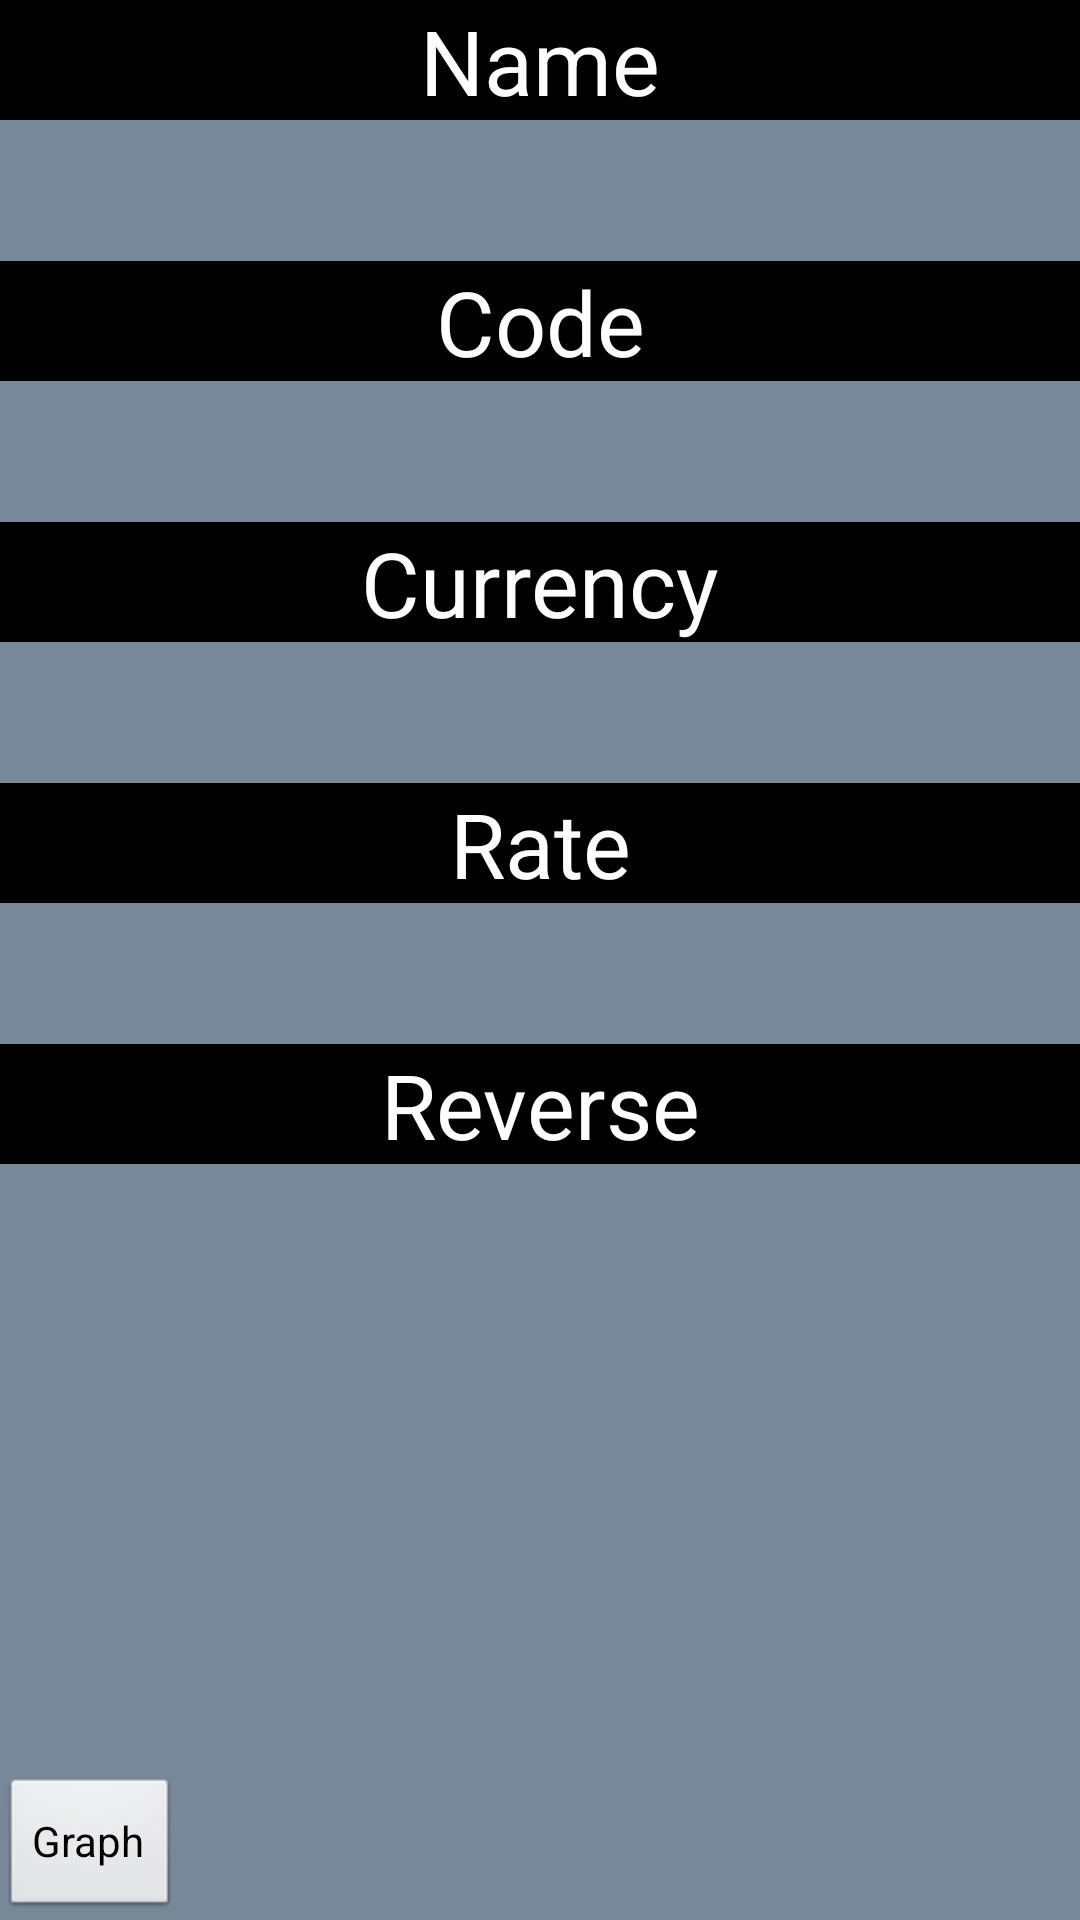

Write the Android layout XML for this screen, with the resource values it uses.
<!-- AndroidManifest.xml: activity theme android:Theme.NoTitleBar -->
<!-- res/layout/activity_rate.xml -->
<RelativeLayout xmlns:android="http://schemas.android.com/apk/res/android"
    xmlns:tools="http://schemas.android.com/tools"
    android:layout_width="match_parent"
    android:layout_height="match_parent"
    android:background="#778899"
    tools:context="com.change.RateActivity">

    <TextView
        style="@style/HeaderInfo"
        android:id="@+id/nameHeader"
        android:text="@string/name" />

    <TextView
        style="@style/RateInfo"
        android:id="@+id/name"
        android:layout_below="@id/nameHeader"/>

    <TextView
        style="@style/HeaderInfo"
        android:id="@+id/codeHeader"
        android:text="@string/code"
        android:layout_below="@+id/name" />

    <TextView
        style="@style/RateInfo"
        android:id="@+id/code"
        android:layout_below="@+id/codeHeader" />

    <TextView
        style="@style/HeaderInfo"
        android:id="@+id/currencyHeader"
        android:text="@string/ratio"
        android:layout_below="@id/code" />

    <TextView
        style="@style/RateInfo"
        android:id="@+id/currency"
        android:layout_below="@id/currencyHeader" />

    <TextView
        style="@style/HeaderInfo"
        android:id="@+id/rateHeader"
        android:text="@string/rate"
        android:layout_below="@+id/currency" />

    <TextView
        style="@style/RateInfo"
        android:id="@+id/rate"
        android:layout_below="@id/rateHeader" />

    <TextView
        style="@style/HeaderInfo"
        android:id="@+id/reverseRateHeader"
        android:text="@string/reverse"
        android:layout_below="@+id/rate" />

    <TextView
        style="@style/RateInfo"
        android:id="@+id/reverseRate"
        android:layout_below="@+id/reverseRateHeader" />

    <Button
        android:id="@+id/graphButton"
        android:layout_width="wrap_content"
        android:layout_height="wrap_content"
        android:layout_alignParentBottom="true"
        android:text="Graph" />

</RelativeLayout>
<!-- resources referenced by this layout -->
<resources>
  <string name="code">Code</string>
  <string name="name">Name</string>
  <string name="rate">Rate</string>
  <string name="ratio">Currency</string>
  <string name="reverse">Reverse</string>
  <style name="HeaderInfo">
          <item name="android:layout_width">match_parent</item>
          <item name="android:layout_height">40dp</item>
          <item name="android:gravity">center</item>
          <item name="android:textSize">30sp</item>
          <item name="android:textColor">#fff</item>
          <item name="android:background">#000</item>
          <item name="android:layout_marginBottom">10dp</item>
      </style>
  <style name="RateInfo">
          <item name="android:layout_width">match_parent</item>
          <item name="android:layout_height">wrap_content</item>
          <item name="android:gravity">center</item>
          <item name="android:textSize">20sp</item>
          <item name="android:textColor">#fff</item>
          <item name="android:layout_marginBottom">10dp</item>
      </style>
</resources>
